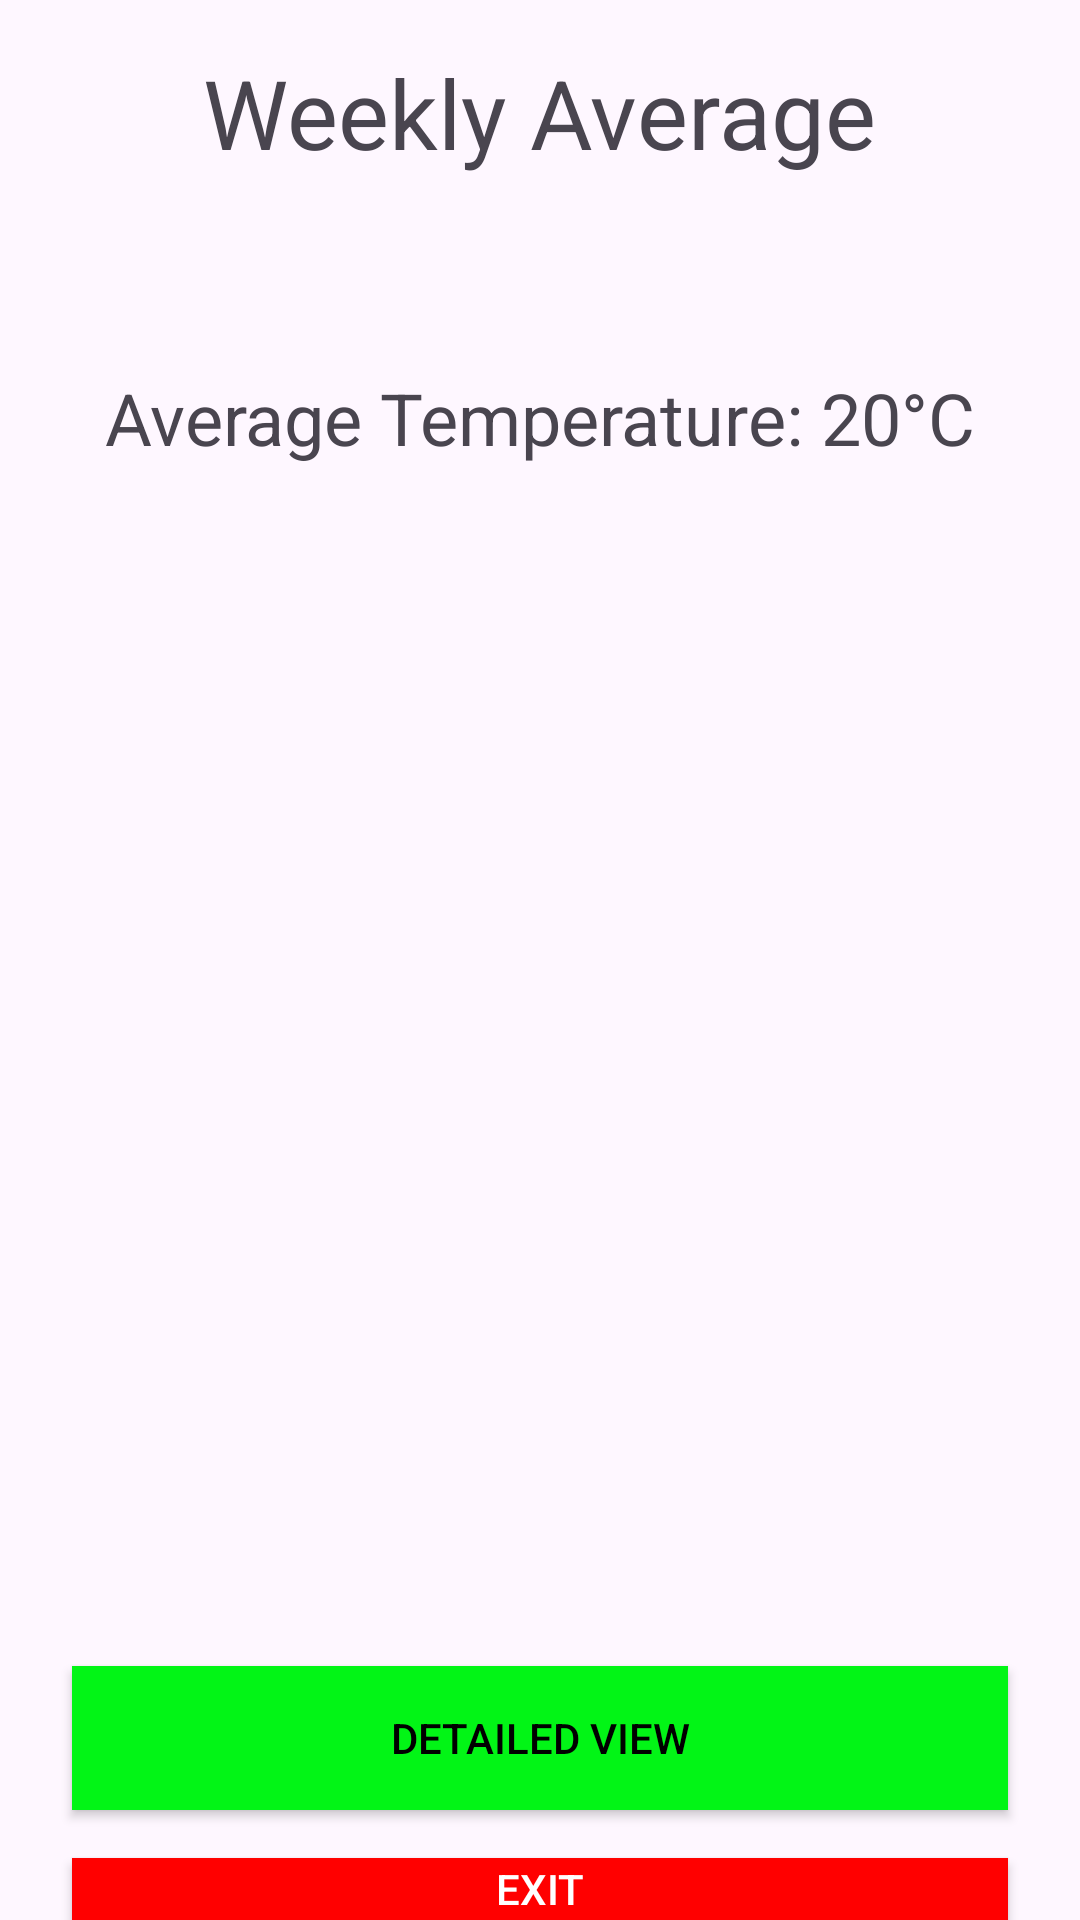

Layout XML and referenced resources for this Android screen:
<!-- AndroidManifest.xml: application theme Theme.Practicum2024TestRun -->
<!-- res/layout/activity_weather.xml -->
<?xml version="1.0" encoding="utf-8"?>
<LinearLayout xmlns:android="http://schemas.android.com/apk/res/android"
    xmlns:app="http://schemas.android.com/apk/res-auto"
    xmlns:tools="http://schemas.android.com/tools"
    android:id="@+id/main"
    android:orientation="vertical"
    android:layout_width="match_parent"
    android:layout_height="match_parent"
    tools:context=".WeatherActivity">

    <TextView
        android:id="@+id/titleTxt"
        android:layout_width="wrap_content"
        android:layout_height="wrap_content"
        android:text="Weekly Average"
        android:textSize="32sp"
        android:layout_gravity="center"
        android:layout_marginTop="16dp" />

    <TextView
        android:id="@+id/averageTempTxt"
        android:layout_width="wrap_content"
        android:layout_height="wrap_content"
        android:text="Average Temperature: 20°C"
        android:textSize="24sp"
        android:layout_gravity="center"
        android:layout_marginTop="64dp" />

    <androidx.appcompat.widget.AppCompatButton
        android:id="@+id/detailedViewBtn"
        android:layout_width="match_parent"
        android:layout_height="wrap_content"
        android:text="Detailed View"
        android:layout_gravity="center"
        android:background="#02F516"
        android:textColor="@android:color/black"
        android:layout_marginHorizontal="24dp"
        android:layout_marginTop="400dp"/>

    <androidx.appcompat.widget.AppCompatButton
        android:id="@+id/exitButton"
        android:layout_width="match_parent"
        android:layout_height="wrap_content"
        android:text="Exit"
        android:layout_gravity="center"
        android:background="#FF0000"
        android:textColor="@android:color/white"
        android:layout_marginHorizontal="24dp"
        android:layout_marginTop="16dp"/>


</LinearLayout>
<!-- resources referenced by this layout -->
<resources>
  <style name="Theme.Practicum2024TestRun" parent="Base.Theme.Practicum2024TestRun" />
  <style name="Base.Theme.Practicum2024TestRun" parent="Theme.Material3.DayNight.NoActionBar">
          
          
      </style>
</resources>
